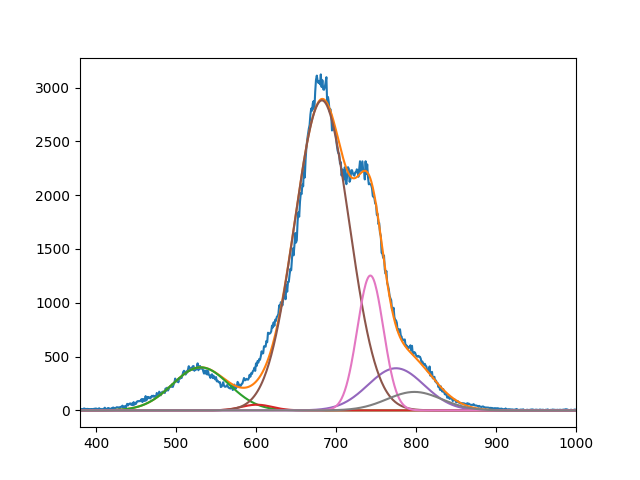

The data file committed next to this chart (first rows):
4.002984283927426077e+02, 5.283939254784202433e+01, 2.880608216366685610e+03, 3.917627174258692548e+02, 1.253244192723902643e+03, 1.716944544031746887e+02
5.308412051549079251e+02, 6.009998567208766644e+02, 6.824242822052304973e+02, 7.749999999999995453e+02, 7.429806928791933842e+02, 7.980009834644871489e+02
4.999999999999999289e+01, 2.744868446481518376e+01, 4.824399929022029454e+01, 4.936600804174119617e+01, 2.307202193491510656e+01, 4.856451084144723040e+01
